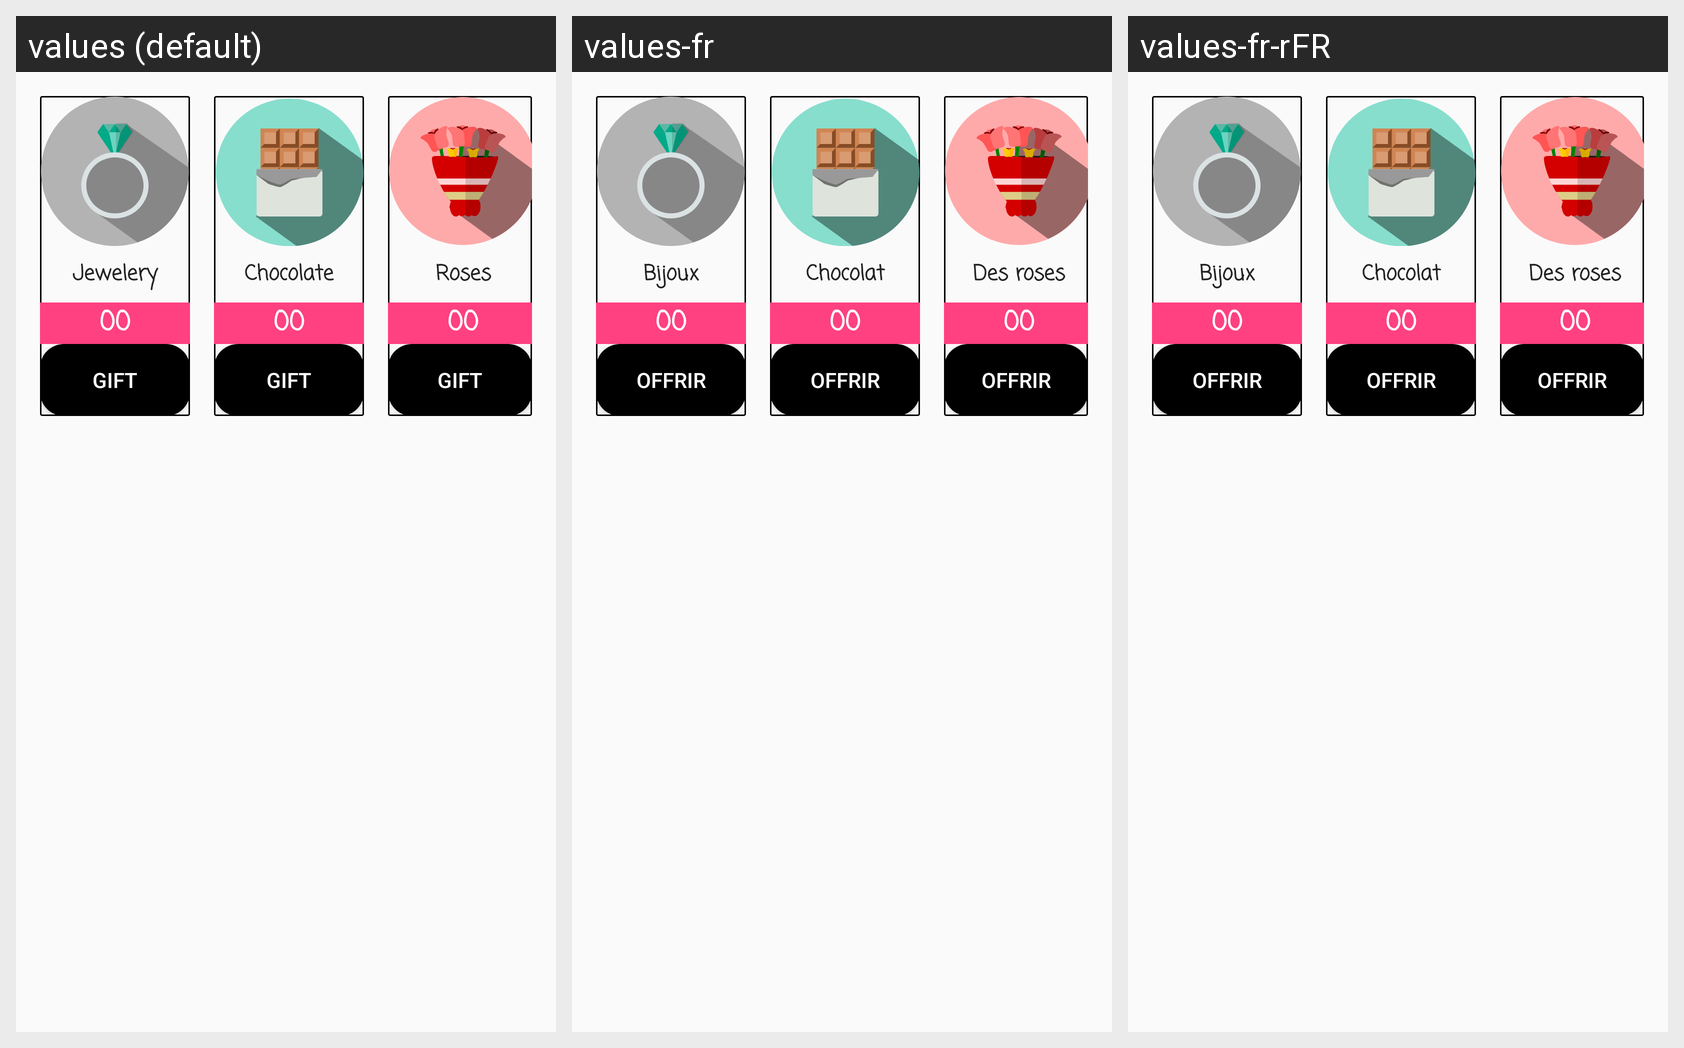

This grid shows one Android layout under several languages. Give, for every string resource on the screen, its name, the default text and each shown locale's text.
Android screen res/layout/dialog_gift.xml rendered under 3 locales, left to right: values (default), values-fr, values-fr-rFR. Device: Nexus 5 (rendered at 1080×1920; each locale shown at half size, 540×960, under a caption strip naming it); theme AppTheme.
Strings drawn on this screen, with the default value and each locale's value (text and hints the layout hard-codes, and strings that could not be matched under every locale, appear in the picture but are not listed):

jewelery
  values: Jewelery
  values-fr: Bijoux
  values-fr-rFR: Bijoux  [from values-fr]

gift
  values: gift
  values-fr: Offrir
  values-fr-rFR: Offrir  [from values-fr]

chocolate
  values: Chocolate
  values-fr: Chocolat
  values-fr-rFR: Chocolat  [from values-fr]

roses
  values: Roses
  values-fr: Des roses
  values-fr-rFR: Des roses  [from values-fr]
